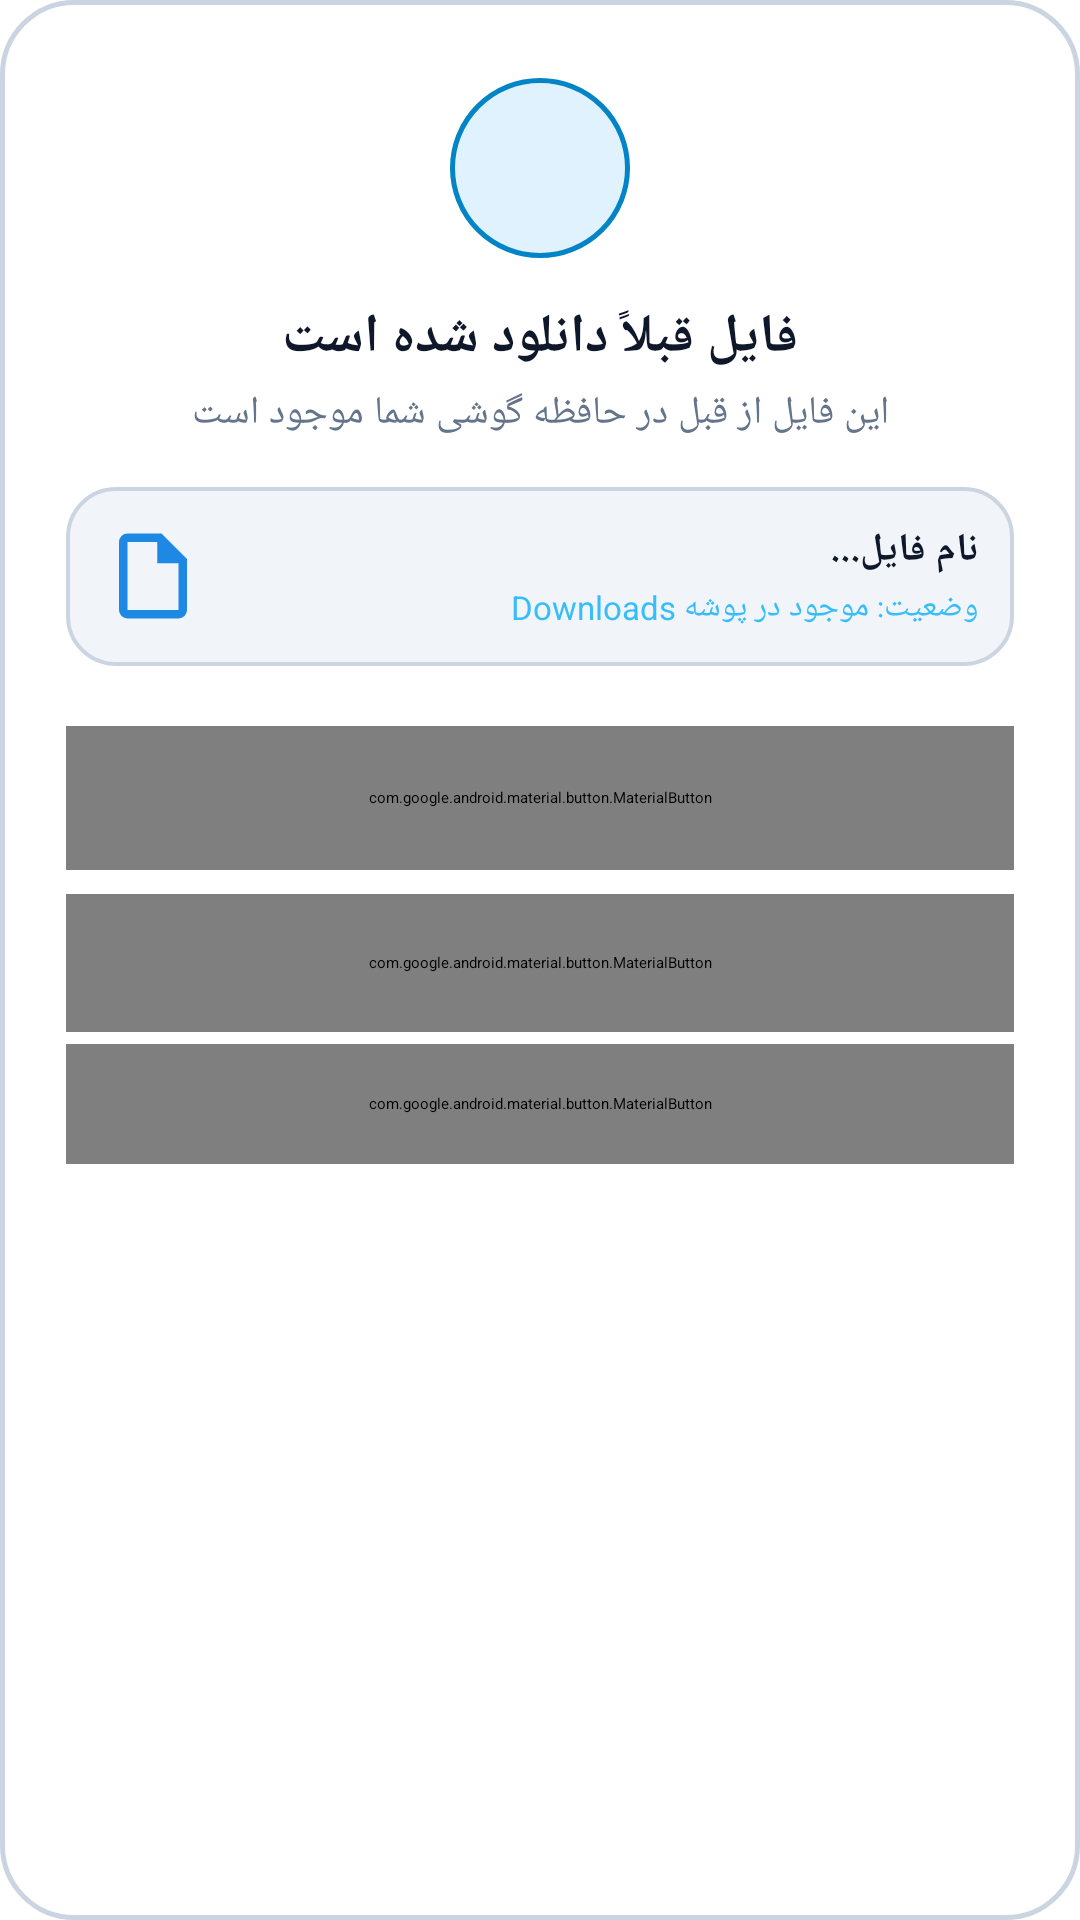

Layout XML and referenced resources for this Android screen:
<!-- AndroidManifest.xml: application theme Theme.ElearnNotf -->
<!-- res/layout/dialog_file_exists.xml -->
<?xml version="1.0" encoding="utf-8"?>
<LinearLayout xmlns:android="http://schemas.android.com/apk/res/android"
    xmlns:app="http://schemas.android.com/apk/res-auto"
    android:layout_width="match_parent"
    android:layout_height="wrap_content"
    android:layout_gravity="center"
    android:background="@drawable/bg_dialog_glass"
    android:orientation="vertical"
    android:padding="22dp">

    
    <FrameLayout
        android:layout_width="60dp"
        android:layout_height="60dp"
        android:layout_gravity="center_horizontal"
        android:layout_marginTop="4dp"
        android:layout_marginBottom="14dp"
        android:background="@drawable/bg_circle_icon">

        <ImageView
            android:layout_width="30dp"
            android:layout_height="30dp"
            android:layout_gravity="center"
            android:src="@drawable/ic_download"
            app:tint="@color/primary" />
    </FrameLayout>

    
    <TextView
        android:layout_width="match_parent"
        android:layout_height="wrap_content"
        android:gravity="center"
        android:text="فایل قبلاً دانلود شده است"
        android:textColor="@color/text_primary"
        android:textSize="18sp"
        android:textStyle="bold" />

    
    <TextView
        android:layout_width="match_parent"
        android:layout_height="wrap_content"
        android:layout_marginTop="4dp"
        android:layout_marginBottom="16dp"
        android:gravity="center"
        android:text="این فایل از قبل در حافظه گوشی شما موجود است"
        android:textColor="@color/text_secondary"
        android:textSize="13sp" />

    
    <LinearLayout
        android:layout_width="match_parent"
        android:layout_height="wrap_content"
        android:layout_marginBottom="20dp"
        android:background="@drawable/bg_dialog_file_card"
        android:gravity="center_vertical"
        android:orientation="horizontal"
        android:padding="12dp">

        <ImageView
            android:layout_width="34dp"
            android:layout_height="34dp"
            android:layout_marginEnd="12dp"
            android:src="@drawable/ic_file"
            app:tint="@color/primary" />

        <LinearLayout
            android:layout_width="0dp"
            android:layout_height="wrap_content"
            android:layout_weight="1"
            android:orientation="vertical">

            <TextView
                android:id="@+id/tv_exists_filename"
                android:layout_width="match_parent"
                android:layout_height="wrap_content"
                android:ellipsize="middle"
                android:maxLines="2"
                android:text="نام فایل..."
                android:textColor="@color/text_primary"
                android:textSize="13sp"
                android:textStyle="bold" />

            <TextView
                android:layout_width="match_parent"
                android:layout_height="wrap_content"
                android:layout_marginTop="3dp"
                android:text="وضعیت: موجود در پوشه Downloads"
                android:textColor="@color/accent"
                android:textSize="11sp" />
        </LinearLayout>
    </LinearLayout>

    
    <com.google.android.material.button.MaterialButton
        android:id="@+id/btn_exists_open"
        android:layout_width="match_parent"
        android:layout_height="48dp"
        android:layout_marginBottom="8dp"
        android:text="باز کردن فایل موجود"
        android:textColor="#FFFFFF"
        android:textSize="14sp"
        android:textStyle="bold"
        app:backgroundTint="@color/primary"
        app:cornerRadius="12dp"
        app:icon="@drawable/ic_open_in_new"
        app:iconGravity="textStart"
        app:iconTint="#FFFFFF" />

    <com.google.android.material.button.MaterialButton
        android:id="@+id/btn_exists_redownload"
        style="@style/Widget.MaterialComponents.Button.OutlinedButton"
        android:layout_width="match_parent"
        android:layout_height="46dp"
        android:layout_marginBottom="4dp"
        android:text="دانلود مجدد و جایگزینی"
        android:textColor="@color/primary"
        android:textSize="13sp"
        app:cornerRadius="12dp"
        app:strokeColor="@color/primary"
        app:strokeWidth="1.2dp" />

    <com.google.android.material.button.MaterialButton
        android:id="@+id/btn_exists_cancel"
        style="@style/Widget.MaterialComponents.Button.TextButton"
        android:layout_width="match_parent"
        android:layout_height="40dp"
        android:text="انصراف"
        android:textColor="@color/text_secondary"
        android:textSize="13sp" />

</LinearLayout>
<!-- resources referenced by this layout -->
<resources>
  <color name="accent">#38BDF8</color>
  <color name="primary">#0284C7</color>
  <color name="text_primary">#0F172A</color>
  <color name="text_secondary">#64748B</color>
  <!-- drawable bg_circle_icon (drawable) -->
  <?xml version="1.0" encoding="utf-8"?>
  <shape xmlns:android="http://schemas.android.com/apk/res/android"
      android:shape="oval">
      <solid android:color="@color/primary_light" />
      <stroke android:width="1.5dp" android:color="@color/primary" />
  </shape>
  <!-- drawable bg_dialog_file_card (drawable) -->
  <?xml version="1.0" encoding="utf-8"?>
  <shape xmlns:android="http://schemas.android.com/apk/res/android"
      android:shape="rectangle">
      <corners android:radius="16dp" />
      <solid android:color="@color/background" />
      <stroke android:width="1.2dp" android:color="@color/card_glass_stroke" />
  </shape>
  <!-- drawable bg_dialog_glass (drawable) -->
  <?xml version="1.0" encoding="utf-8"?>
  <shape xmlns:android="http://schemas.android.com/apk/res/android"
      android:shape="rectangle">
      <corners android:radius="24dp" />
      <solid android:color="@color/surface" />
      <stroke android:width="1.5dp" android:color="@color/card_glass_stroke" />
  </shape>
  <!-- drawable ic_file (drawable) -->
  <?xml version="1.0" encoding="utf-8"?>
  <vector xmlns:android="http://schemas.android.com/apk/res/android"
      android:width="24dp"
      android:height="24dp"
      android:viewportWidth="24"
      android:viewportHeight="24">
      <path
          android:fillColor="#1E88E5"
          android:pathData="M14,2H6A2,2 0 0,0 4,4V20A2,2 0 0,0 6,22H18A2,2 0 0,0 20,20V8L14,2M18,20H6V4H13V9H18V20Z" />
  </vector>
  <!-- drawable ic_open_in_new (drawable) -->
  <?xml version="1.0" encoding="utf-8"?>
  <vector xmlns:android="http://schemas.android.com/apk/res/android"
      android:width="22dp"
      android:height="22dp"
      android:viewportWidth="24"
      android:viewportHeight="24">
      <path
          android:fillColor="#FFFFFFFF"
          android:pathData="M14,3V5H17.59L7.76,14.83L9.17,16.24L19,6.41V10H21V3M19,19H5V5H12V3H5C3.89,3 3,3.9 3,5V19A2,2 0 0,0 5,21H19A2,2 0 0,0 21,19V12H19V19Z" />
  </vector>
  <style name="Theme.ElearnNotf" parent="Theme.MaterialComponents.DayNight.NoActionBar">
          <item name="colorPrimary">@color/primary</item>
          <item name="colorPrimaryDark">@color/top_bar_dark</item>
          <item name="colorAccent">@color/accent</item>
          <item name="android:windowBackground">@color/background</item>
          <item name="android:statusBarColor">@color/top_bar_bg</item>
          <item name="android:navigationBarColor">@color/top_bar_bg</item>
      </style>
  <color name="primary_light">#E0F2FE</color>
  <color name="background">#F1F5F9</color>
  <color name="card_glass_stroke">#CBD5E1</color>
  <color name="surface">#FFFFFF</color>
  <color name="top_bar_dark">#0B132B</color>
  <color name="top_bar_bg">#0F172A</color>
</resources>
